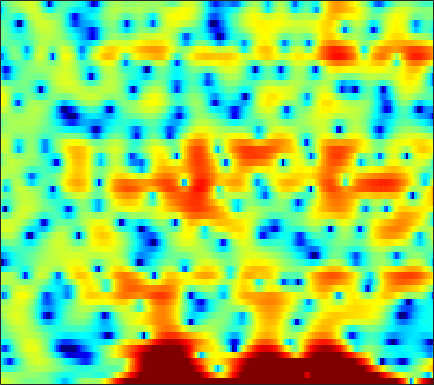

Data behind this chart, as committed beside it:
3.3603, 3.0855, 2.7302, 2.3882, 2.1261, 1.7663, 1.3884, 1.1058, 0.7232, 0.34547, 0.030476, -0.18348, -0.38412, -0.47941, -0.47499, -0.39473, -0.29476, -0.2087, -0.12688, -0.13687, -0.2641, -0.44358, -0.84571, -1.4873
1.407, 1.333, 1.245, 1.169, 1.119, 1.061, 1.017, 0.9868, 0.9544, 0.9257, 0.897, 0.8739, 0.8339, 0.7831, 0.7327, 0.6489, 0.5345, 0.4206, 0.2262, -0.02438, -0.3388, -0.6148, -1.044, -1.534
-2.651, -3.003, -3.385, -3.586, -3.562, -3.285, -2.768, -2.271, -1.548, -0.8248, -0.1501, 0.3061, 0.8303, 1.259, 1.515, 1.772, 1.933, 1.994, 1.992, 1.905, 1.744, 1.574, 1.29, 0.9456
-5.355, -6.881, -9.566, -13.01, -14.6, -12.18, -8.404, -6.09, -3.666, -1.804, -0.348, 0.541, 1.497, 2.22, 2.63, 3.012, 3.23, 3.285, 3.228, 3.034, 2.714, 2.394, 1.862, 1.228
-3.13, -3.421, -3.629, -3.574, -3.342, -2.787, -2.014, -1.339, -0.3879, 0.5428, 1.392, 1.949, 2.567, 3.02, 3.242, 3.387, 3.35, 3.2, 2.829, 2.278, 1.535, 0.8505, -0.2323, -1.511
-9.972, -12.4, -12.81, -9.551, -7.034, -4.305, -2.175, -0.8704, 0.5792, 1.743, 2.663, 3.207, 3.744, 4.075, 4.182, 4.144, 3.89, 3.559, 2.911, 2.017, 0.8537, -0.2116, -1.917, -4
-4.756, -5.08, -4.945, -4.147, -3.259, -1.929, -0.6303, 0.2505, 1.276, 2.115, 2.769, 3.137, 3.47, 3.623, 3.618, 3.459, 3.119, 2.744, 2.082, 1.227, 0.1736, -0.7474, -2.163, -3.8
-1.927, -1.632, -1.174, -0.6563, -0.2422, 0.3224, 0.8757, 1.262, 1.719, 2.083, 2.34, 2.457, 2.504, 2.427, 2.292, 2.008, 1.607, 1.242, 0.6777, 0.0352, -0.6665, -1.222, -1.983, -2.747
-1.857, -1.137, -0.2858, 0.4506, 0.9323, 1.478, 1.91, 2.161, 2.398, 2.515, 2.509, 2.423, 2.196, 1.845, 1.505, 0.9595, 0.3232, -0.1955, -0.9174, -1.63, -2.284, -2.709, -3.151, -3.44
-1.243, -0.2577, 0.8164, 1.663, 2.172, 2.703, 3.07, 3.241, 3.332, 3.265, 3.04, 2.764, 2.248, 1.553, 0.9078, -0.1232, -1.358, -2.422, -4.008, -5.716, -7.331, -8.23, -8.608, -8.024
0.5199, 1.17, 1.922, 2.536, 2.907, 3.283, 3.518, 3.602, 3.576, 3.385, 3.019, 2.62, 1.917, 1.001, 0.1529, -1.198, -2.851, -4.34, -6.749, -9.878, -14.22, -18.51, -19.46, -14.3
1.452, 1.719, 2.095, 2.481, 2.751, 3.059, 3.277, 3.366, 3.359, 3.189, 2.835, 2.437, 1.724, 0.7976, -0.04191, -1.334, -2.817, -4.016, -5.663, -7.224, -8.491, -9.124, -9.4, -9.035
0.5233, 0.4585, 0.6904, 1.24, 1.774, 2.513, 3.151, 3.513, 3.81, 3.876, 3.699, 3.399, 2.769, 1.879, 1.026, -0.3818, -2.092, -3.59, -5.887, -8.433, -10.82, -11.92, -11.76, -10.41
-7.052, -10.88, -8.566, -3.641, -1.104, 1.259, 2.855, 3.683, 4.41, 4.768, 4.818, 4.674, 4.237, 3.52, 2.788, 1.53, -0.1003, -1.63, -4.15, -7.402, -11.18, -13.16, -12.08, -9.619
-1.766, -2.346, -2.147, -1.029, -0.01494, 1.211, 2.138, 2.634, 3.062, 3.263, 3.284, 3.198, 2.985, 2.635, 2.298, 1.714, 0.9555, 0.2793, -0.7435, -1.832, -2.824, -3.451, -4.102, -4.558
2.204, 2.06, 1.965, 1.939, 1.949, 1.922, 1.769, 1.533, 1.07, 0.4946, -0.04777, -0.3045, -0.3106, 0.03124, 0.386, 0.8179, 1.075, 1.127, 0.9677, 0.5544, -0.1204, -0.7854, -1.903, -3.282
2.25, 2.168, 2.134, 2.099, 2.005, 1.699, 1.089, 0.3398, -1.252, -3.88, -8.465, -14.32, -11.9, -5.349, -2.457, 0.05604, 1.643, 2.386, 2.918, 2.998, 2.629, 2.063, 0.8728, -0.961
-6.006, -5.688, -4.722, -3.606, -2.913, -2.332, -2.116, -2.225, -2.703, -3.494, -4.269, -4.565, -4.115, -2.863, -1.719, -0.2706, 0.9157, 1.589, 2.209, 2.541, 2.615, 2.509, 2.185, 1.721
-24.95, -17.88, -12.02, -8.735, -7.066, -5.466, -4.411, -3.859, -3.348, -2.992, -2.689, -2.423, -1.986, -1.446, -0.9964, -0.3691, 0.2344, 0.6492, 1.136, 1.513, 1.8, 1.953, 2.09, 2.181
-9.171, -8.756, -7.79, -6.659, -5.857, -4.889, -4.11, -3.638, -3.141, -2.742, -2.416, -2.175, -1.857, -1.487, -1.186, -0.7534, -0.3004, 0.04754, 0.5119, 0.9517, 1.343, 1.61, 1.927, 2.195
-5.052, -4.603, -4.04, -3.511, -3.15, -2.782, -2.524, -2.419, -2.377, -2.415, -2.489, -2.542, -2.546, -2.43, -2.237, -1.843, -1.325, -0.8817, -0.2778, 0.3349, 0.9057, 1.304, 1.778, 2.182
-1.9, -1.329, -0.7687, -0.4206, -0.2823, -0.2877, -0.5176, -0.8402, -1.48, -2.375, -3.466, -4.363, -5.39, -5.91, -5.742, -4.913, -3.733, -2.821, -1.704, -0.7085, 0.1845, 0.776, 1.476, 2.074
1.145, 1.64, 2.086, 2.281, 2.255, 2.001, 1.46, 0.8342, -0.3581, -2.106, -4.621, -7.302, -13.18, -36.83, -17.61, -10.38, -7.02, -5.452, -3.912, -2.77, -1.741, -1, -0.03074, 0.8653
3.008, 3.255, 3.442, 3.487, 3.41, 3.148, 2.678, 2.163, 1.233, 0.02395, -1.503, -2.79, -4.463, -5.692, -6.142, -6.307, -6.435, -6.731, -7.419, -8.012, -7.714, -6.588, -4.546, -2.607
3.107, 3.021, 2.944, 2.93, 2.957, 2.972, 2.897, 2.765, 2.45, 1.983, 1.346, 0.776, -0.05988, -0.9586, -1.718, -2.913, -4.466, -6.004, -9.172, -14.2, -16.8, -12.37, -7.699, -4.775
0.3756, -0.4536, -0.9018, -0.5228, 0.1229, 1.078, 1.922, 2.403, 2.827, 2.994, 2.962, 2.817, 2.436, 1.888, 1.375, 0.559, -0.4029, -1.188, -2.232, -3.021, -3.354, -3.291, -2.906, -2.453
-5.794, -11.99, -22.67, -8.508, -4.731, -1.683, 0.2954, 1.329, 2.304, 2.919, 3.252, 3.345, 3.298, 3.064, 2.8, 2.351, 1.809, 1.367, 0.8173, 0.267, -0.2293, -0.5338, -0.8833, -1.224
-1.268, -2.49, -3.252, -2.94, -2.207, -1.008, 0.111, 0.849, 1.64, 2.238, 2.595, 2.725, 2.768, 2.659, 2.48, 2.131, 1.686, 1.297, 0.6973, 0.0223, -0.6712, -1.191, -1.844, -2.376
0.9125, -0.1618, -1.038, -1.197, -0.9352, -0.2363, 0.5636, 1.144, 1.766, 2.2, 2.44, 2.501, 2.45, 2.272, 2.062, 1.707, 1.253, 0.8144, 0.05742, -0.8545, -2.016, -3.111, -4.753, -6.17
-0.4965, -3.782, -7.791, -6.105, -3.466, -0.751, 1.011, 1.874, 2.588, 2.821, 2.732, 2.511, 2.006, 1.469, 1.14, 0.8612, 0.6617, 0.513, 0.1457, -0.5595, -1.85, -3.301, -6.367, -11.89
1.049, -1.019, -2.961, -2.638, -1.426, 0.1341, 1.26, 1.724, 1.86, 1.462, 0.4407, -0.7686, -2.938, -5.571, -6.935, -6.434, -4.457, -3.126, -1.889, -1.368, -1.287, -1.447, -1.803, -2.055
2.756, 2.248, 1.749, 1.535, 1.489, 1.528, 1.521, 1.382, 0.8939, 0.02922, -1.369, -2.873, -5.516, -9.127, -11.35, -10.11, -7.041, -5.23, -3.675, -2.663, -2.052, -1.814, -1.573, -1.336
1.853, 1.982, 2.138, 2.274, 2.32, 2.324, 2.168, 1.971, 1.549, 0.9667, 0.2261, -0.4477, -1.354, -2.127, -2.526, -2.737, -2.642, -2.439, -2.315, -2.195, -2.28, -2.511, -2.931, -3.373
-0.6077, 0.4863, 1.526, 2.144, 2.412, 2.524, 2.452, 2.32, 2.123, 1.86, 1.596, 1.391, 1.062, 0.7417, 0.4862, 0.1403, -0.25, -0.5696, -1.02, -1.642, -2.492, -3.24, -4.688, -6.83
-0.6714, 0.5843, 1.567, 1.97, 1.955, 1.622, 1.136, 0.7504, 0.4219, 0.4071, 0.6398, 0.9036, 1.174, 1.233, 1.127, 0.7635, 0.1532, -0.4838, -1.4, -2.435, -3.317, -3.889, -4.527, -5.195
2.648, 2.819, 2.764, 2.242, 1.458, -0.1861, -2.796, -5.428, -8.458, -6.522, -3.264, -1.508, 0.04914, 0.7902, 0.9114, 0.5217, -0.4811, -1.697, -4.057, -7.089, -9.648, -9.353, -6.786, -4.393
3.479, 3.346, 2.964, 2.241, 1.416, -0.1491, -2.315, -4.172, -5.897, -4.984, -2.812, -1.377, -0.1244, 0.5282, 0.6178, 0.2324, -0.7575, -1.908, -4.102, -7.067, -9.438, -9.029, -6.343, -3.71
1.932, 2.01, 1.956, 1.721, 1.448, 0.9584, 0.4431, 0.1095, -0.1633, -0.1469, 0.08361, 0.3152, 0.57, 0.677, 0.6145, 0.3262, -0.1919, -0.6816, -1.443, -2.124, -2.565, -2.667, -2.474, -2.071
0.1512, 0.5974, 1.016, 1.258, 1.343, 1.369, 1.333, 1.294, 1.269, 1.264, 1.28, 1.281, 1.291, 1.227, 1.129, 0.9175, 0.6177, 0.332, -0.0818, -0.5106, -0.9442, -1.23, -1.595, -1.942
-0.8184, -0.07759, 0.6233, 1.076, 1.283, 1.454, 1.533, 1.567, 1.608, 1.641, 1.68, 1.702, 1.72, 1.684, 1.623, 1.476, 1.251, 1.012, 0.6375, 0.1604, -0.4062, -0.887, -1.636, -2.489
0.2885, 0.7817, 1.181, 1.337, 1.346, 1.252, 1.131, 1.067, 1.043, 1.129, 1.294, 1.458, 1.64, 1.786, 1.837, 1.82, 1.685, 1.506, 1.155, 0.6539, 0.002704, -0.6214, -1.636, -2.888
2.943, 2.837, 2.47, 1.844, 1.229, 0.2632, -0.6894, -1.229, -1.462, -1.077, -0.3276, 0.2778, 1.002, 1.552, 1.827, 2.017, 2.025, 1.937, 1.667, 1.265, 0.6855, 0.1244, -0.8511, -2.181
5.263, 4.686, 3.65, 2.215, 0.7582, -1.88, -5.896, -10.39, -13.17, -7.3, -3.424, -1.61, 0.007758, 0.9303, 1.318, 1.522, 1.49, 1.369, 1.17, 0.9718, 0.7626, 0.5706, 0.1782, -0.472
5.428, 4.75, 3.667, 2.336, 1.122, -0.8009, -2.953, -4.405, -5.049, -4.01, -2.488, -1.494, -0.6513, -0.3517, -0.4659, -1.028, -1.958, -2.76, -3.458, -3.35, -2.474, -1.685, -0.7597, -0.1187
3.607, 3.04, 2.263, 1.484, 0.9366, 0.2594, -0.3015, -0.5982, -0.7629, -0.73, -0.6209, -0.5781, -0.7261, -1.214, -1.938, -3.542, -6.28, -9.752, -21, -15.99, -7.872, -4.818, -2.164, -0.4424
-0.04053, -0.7062, -1.386, -1.731, -1.758, -1.579, -1.274, -1.003, -0.6864, -0.4246, -0.2541, -0.2528, -0.3991, -0.7914, -1.261, -2.143, -3.277, -4.106, -4.8, -4.501, -3.292, -2.167, -0.7098, 0.5072
-5.974, -8.03, -10.12, -9.594, -8.034, -5.844, -4.067, -3.033, -1.982, -1.221, -0.6957, -0.4256, -0.2176, -0.1784, -0.2146, -0.3397, -0.494, -0.565, -0.56, -0.3687, -0.01294, 0.3627, 0.9021, 1.474
-8.574, -11.59, -15.62, -13.89, -10.68, -7.411, -5.105, -3.868, -2.597, -1.711, -1.089, -0.7137, -0.3266, 0.007034, 0.214, 0.4596, 0.6808, 0.7927, 0.9151, 1.006, 1.074, 1.127, 1.228, 1.409
-5.633, -6.34, -6.543, -5.967, -5.208, -4.033, -2.929, -2.309, -1.724, -1.413, -1.274, -1.176, -0.9192, -0.4058, 0.07921, 0.7659, 1.361, 1.658, 1.843, 1.724, 1.326, 0.8526, 0.1598, -0.3537
-10.8, -9.216, -5.634, -3.11, -1.847, -0.6851, -0.1079, 0.03469, -0.329, -1.327, -2.926, -4.499, -5.568, -3.959, -1.932, 0.4318, 2.066, 2.845, 3.301, 3.047, 2.054, 0.6216, -2.547, -8.745
-5.378, -5.055, -3.373, -1.808, -0.9476, -0.2556, -0.07784, -0.2654, -1.012, -2.458, -4.833, -7.351, -9.996, -7.04, -3.983, -0.9058, 1.107, 2.073, 2.763, 2.845, 2.3, 1.565, 0.151, -1.178
-0.792, -1.134, -1.332, -1.357, -1.34, -1.386, -1.519, -1.749, -2.121, -2.575, -3.024, -3.174, -3.039, -2.417, -1.68, -0.598, 0.4, 1.002, 1.572, 1.867, 1.897, 1.794, 1.56, 1.339
-0.1712, -0.5496, -1.037, -1.5, -1.858, -2.335, -2.785, -3.063, -3.309, -3.33, -3.096, -2.768, -2.143, -1.391, -0.7865, 0.002039, 0.7212, 1.191, 1.665, 1.969, 2.139, 2.156, 2.107, 1.959
-0.4067, -0.757, -1.311, -2.021, -2.689, -3.755, -5.024, -5.92, -6.749, -6.576, -5.38, -4.23, -2.647, -1.234, -0.3298, 0.6822, 1.479, 1.939, 2.388, 2.66, 2.779, 2.781, 2.671, 2.446
-1.388, -1.504, -1.798, -2.397, -3.117, -4.652, -7.185, -10.35, -19.61, -18.76, -9.355, -5.802, -2.733, -0.6396, 0.51, 1.641, 2.402, 2.769, 3.067, 3.176, 3.117, 3.016, 2.781, 2.474
-4.222, -3.39, -2.571, -2.179, -2.185, -2.586, -3.342, -4.014, -4.584, -4.183, -2.805, -1.553, 0.01146, 1.294, 2.018, 2.673, 2.989, 3.033, 2.849, 2.458, 1.96, 1.567, 1.138, 0.8387
-7.596, -5.035, -2.871, -1.531, -0.8941, -0.334, 0.01496, 0.2334, 0.5564, 0.9927, 1.54, 1.991, 2.563, 2.993, 3.183, 3.187, 2.869, 2.393, 1.379, -0.08672, -1.921, -3.375, -4.679, -4.534
-3.592, -2.709, -1.62, -0.736, -0.1985, 0.3912, 0.8849, 1.232, 1.684, 2.137, 2.565, 2.864, 3.177, 3.324, 3.291, 3, 2.358, 1.581, 0.06752, -2.212, -5.74, -9.891, -19.39, -13
